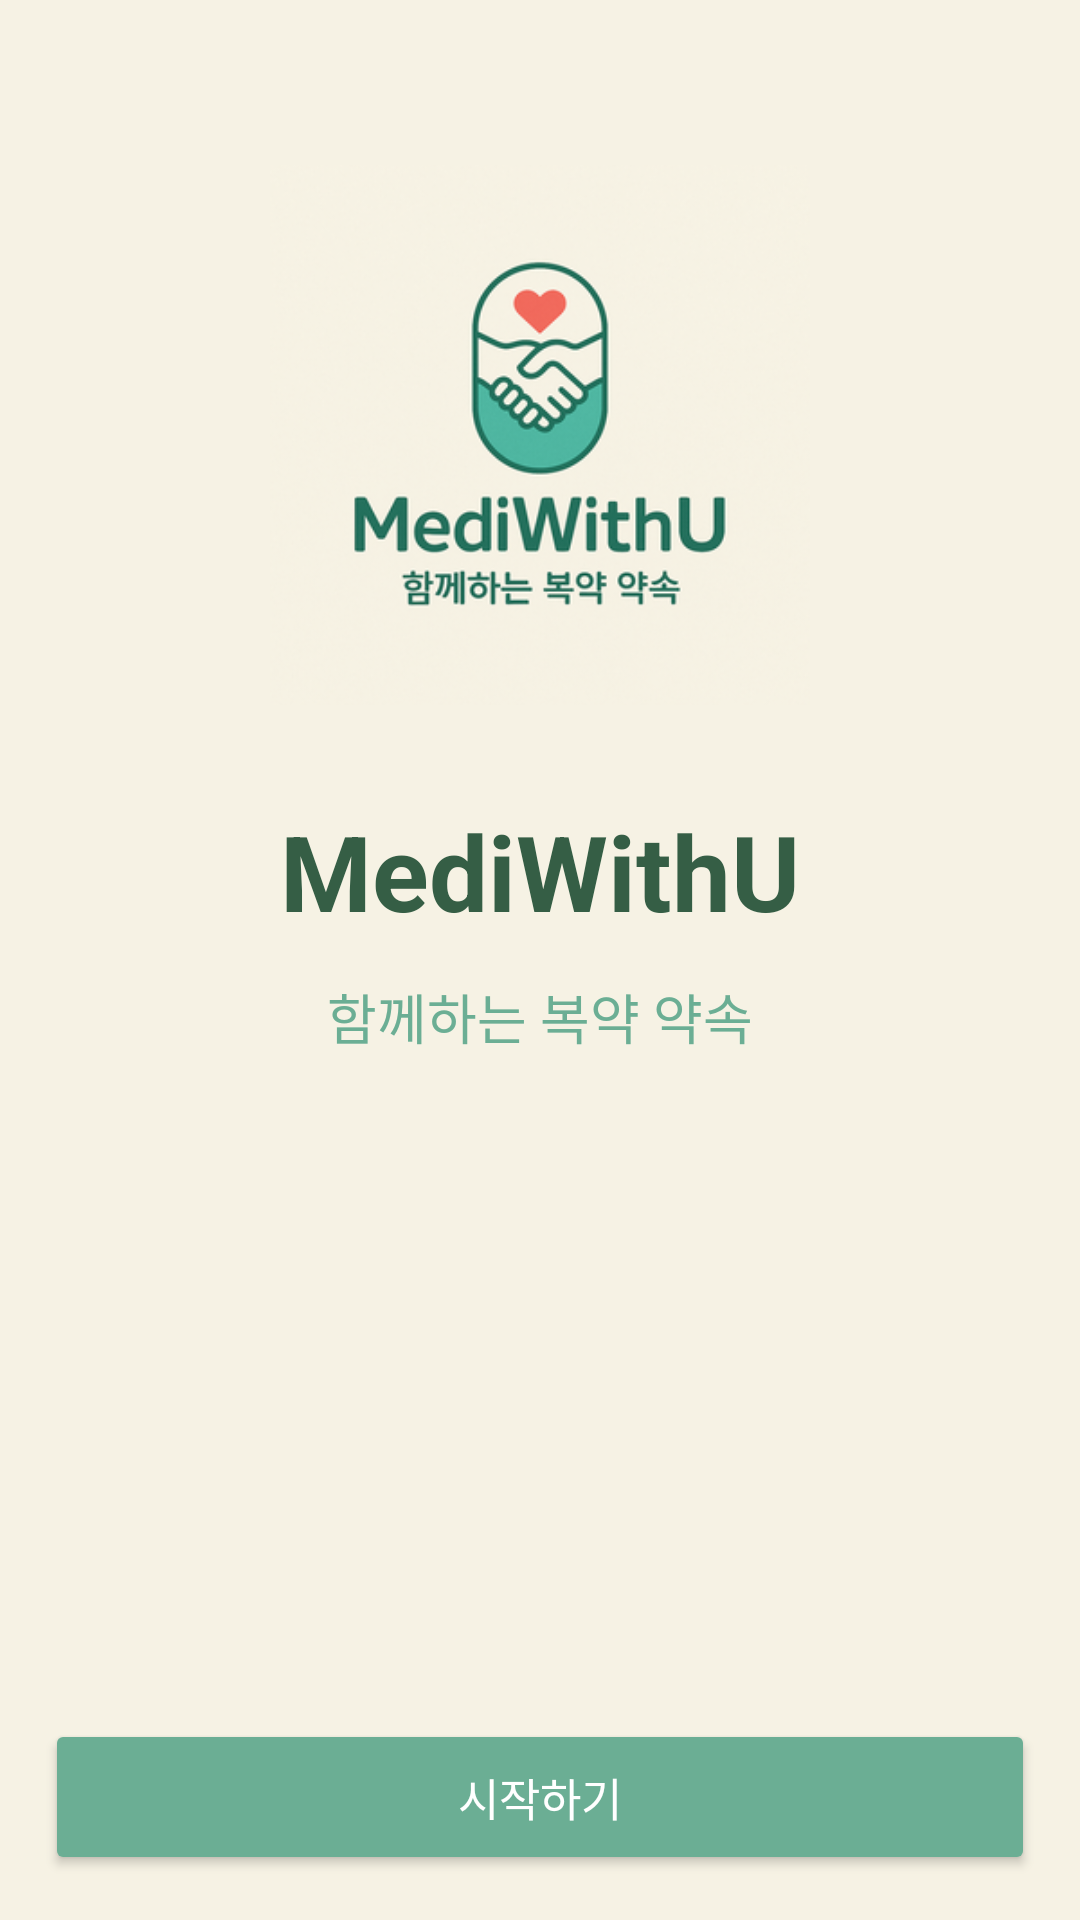

This screen was rendered from an Android layout file. Write that file and the resources it references.
<!-- AndroidManifest.xml: application theme Theme.MediWithU -->
<!-- res/layout/activity_start.xml -->
<?xml version="1.0" encoding="utf-8"?>
<RelativeLayout xmlns:android="http://schemas.android.com/apk/res/android"
    android:layout_width="match_parent"
    android:layout_height="match_parent"
    android:background="@color/splash_bg_color">

    <LinearLayout
        android:id="@+id/applogo"
        android:layout_width="match_parent"
        android:layout_height="wrap_content"
        android:orientation="vertical"
        android:gravity="center"
        android:layout_margin="35dp">

        <ImageView
            android:layout_width="180dp"
            android:layout_height="180dp"
            android:layout_margin="20dp"
            android:src="@drawable/logo300" />

        <TextView
            android:id="@+id/tvAppName"
            android:layout_width="wrap_content"
            android:layout_height="wrap_content"
            android:text="MediWithU"
            android:textSize="35dp"
            android:textStyle="bold"
            android:textColor="@color/main_toolbar_text"
            android:layout_margin="12dp" />

        <TextView
            android:id="@+id/tvSlogan"
            android:layout_width="wrap_content"
            android:layout_height="wrap_content"
            android:text="함께하는 복약 약속"
            android:textSize="18dp"
            android:textColor="@color/main_fab"
            android:layout_marginBottom="20dp" />
    </LinearLayout>

    <androidx.viewpager2.widget.ViewPager2
        android:id="@+id/startviewpager"
        android:layout_width="match_parent"
        android:layout_height="match_parent"
        android:layout_marginTop="300dp" />

    <Button
        android:id="@+id/btnStart"
        android:layout_width="match_parent"
        android:layout_height="wrap_content"
        android:text="시작하기"
        android:textColor="@color/white"
        android:backgroundTint="@color/main_fab"
        android:layout_alignParentBottom="true"
        android:textSize="15dp"
        android:padding="15dp"
        android:layout_margin="15dp" />
</RelativeLayout>
<!-- resources referenced by this layout -->
<resources>
  <color name="main_fab">#6BAE94</color>
  <color name="main_toolbar_text">#355E45</color>
  <color name="splash_bg_color">#F6F2E4</color>
  <color name="white">#FFFFFFFF</color>
  <!-- drawable logo300: png bitmap (drawable, 85285 bytes) -->
  <style name="Theme.MediWithU" parent="Base.Theme.MediWithU" />
  <style name="Base.Theme.MediWithU" parent="Theme.Material3.DayNight.NoActionBar">
          
          
      </style>
</resources>
